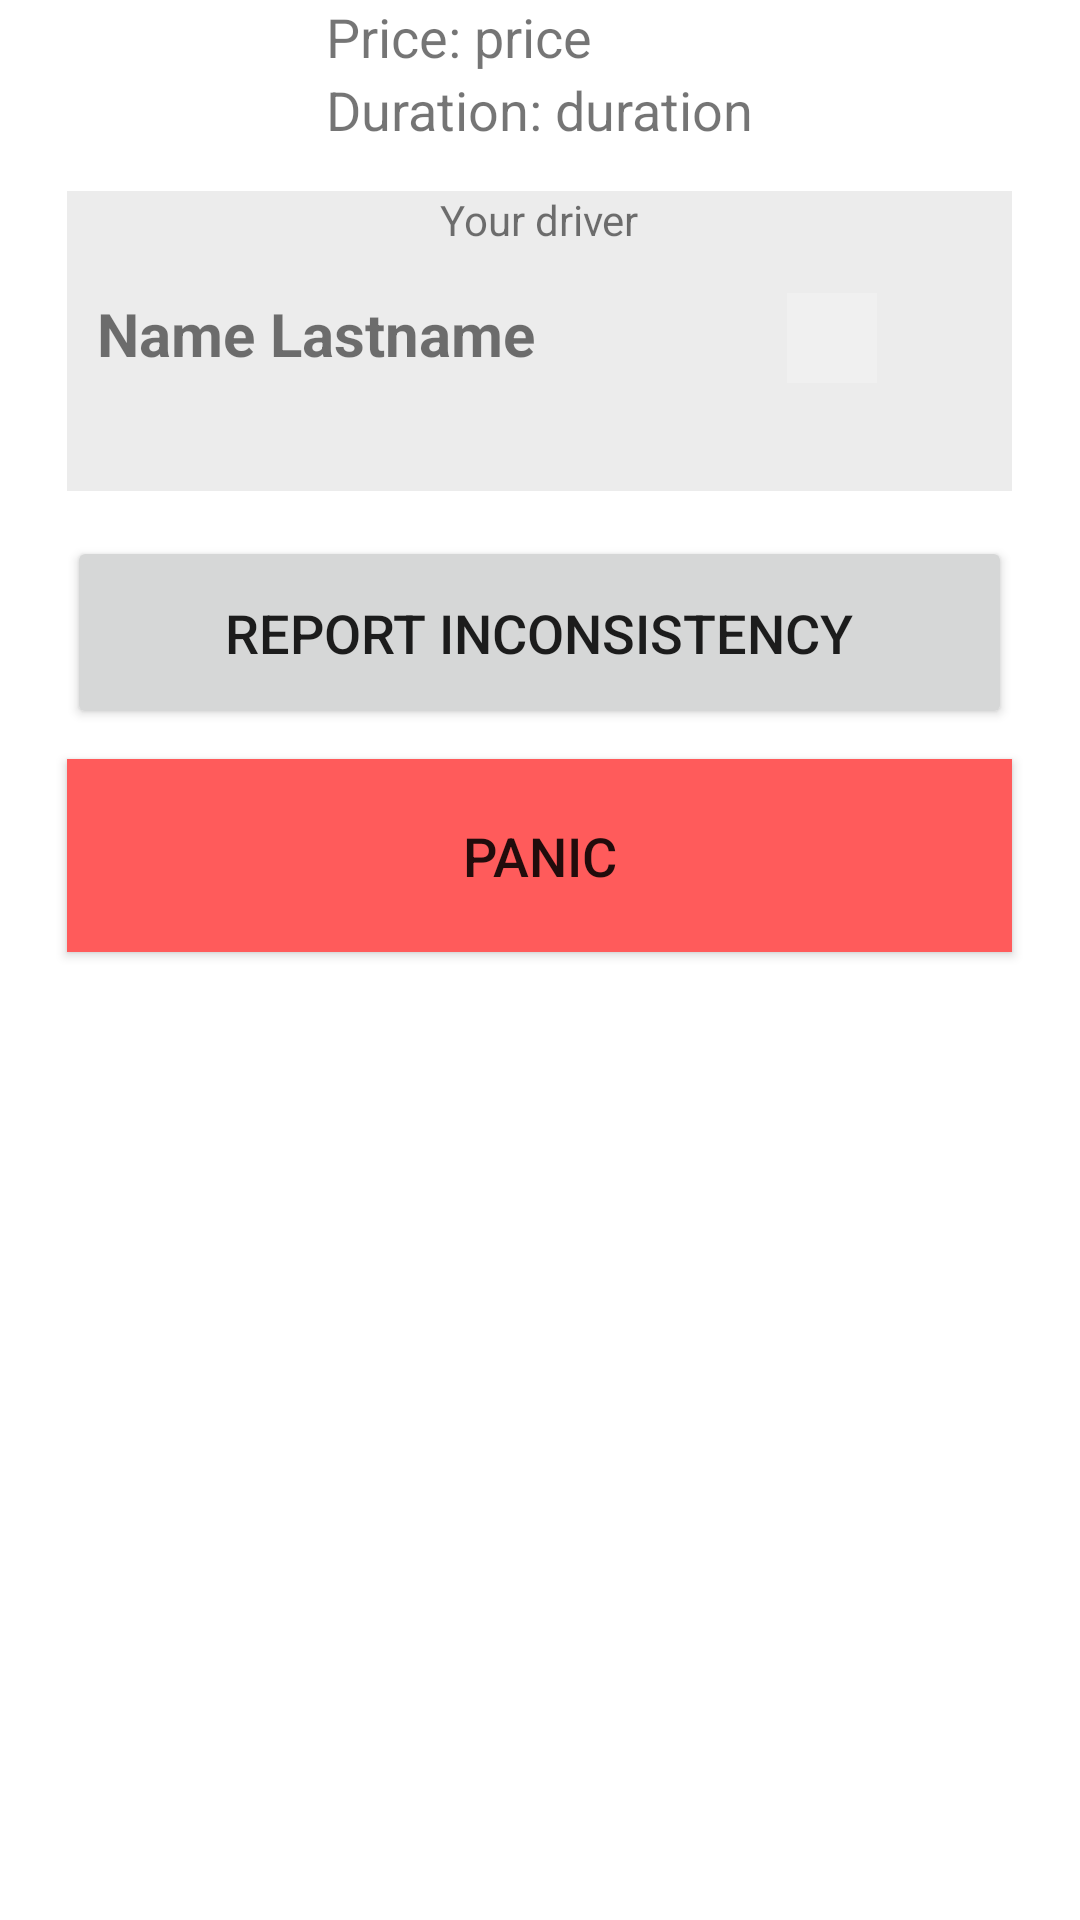

The Android layout XML behind this screen, and the referenced resources:
<!-- AndroidManifest.xml: application theme Theme.UberApp_Tim26 -->
<!-- res/layout/fragment_passenger_current_ride.xml -->
<?xml version="1.0" encoding="utf-8"?>
<RelativeLayout xmlns:android="http://schemas.android.com/apk/res/android"
    xmlns:app="http://schemas.android.com/apk/res-auto"
    xmlns:tools="http://schemas.android.com/tools"
    android:layout_width="match_parent"
    android:layout_height="match_parent"
    tools:context=".activities.DriverAcceptanceRequestActivity">

    <ImageView
        android:layout_width="fill_parent"
        android:layout_height="wrap_content"
        android:src="@drawable/citymap"
        android:id="@+id/mapdriver"
        />

    <RelativeLayout
        android:id="@+id/informations"
        android:layout_width="wrap_content"
        android:layout_height="wrap_content"
        android:layout_below="@+id/mapdriver"
        android:layout_centerHorizontal="true"
        android:layout_marginBottom="15sp"
        >

        <TextView
            android:id="@+id/priceAcceptance"
            android:layout_width="wrap_content"
            android:layout_height="wrap_content"
            android:text="@string/price_price"
            android:textSize="18sp"/>


        <TextView
            android:id="@+id/durationaAcceptance"
            android:layout_width="wrap_content"
            android:layout_height="wrap_content"
            android:text="@string/duration_duration"
            android:textSize="18sp"
            android:layout_below="@id/priceAcceptance"
            />

    </RelativeLayout>

    <RelativeLayout
        android:id="@+id/driverinfo"
        android:layout_width="315sp"
        android:layout_height="100sp"
        android:layout_below="@+id/informations"
        android:background="@color/grey"
        android:layout_centerHorizontal="true">

        <TextView
            android:id="@+id/yourdriver"
            android:layout_width="wrap_content"
            android:layout_height="wrap_content"
            android:layout_centerHorizontal="true"
            android:text="@string/driver">
        </TextView>

        <TextView
            android:id="@+id/drivername"
            android:layout_width="wrap_content"
            android:layout_height="wrap_content"
            android:layout_below="@+id/yourdriver"
            android:layout_marginLeft="10sp"
            android:layout_marginTop="15sp"
            android:text="@string/namesurname"
            android:textSize="20sp"
            android:textStyle="bold">

        </TextView>



        <ImageView
            android:layout_width="30sp"
            android:layout_height="30sp"
            android:layout_below="@+id/yourdriver"
            android:layout_marginLeft="230dp"
            android:layout_marginTop="15dp"
            android:layout_alignLeft="@+id/drivername"
            android:layout_toRightOf="@+id/drivername"
            android:background="@color/off_white"
            android:src="@drawable/message">

        </ImageView>
    </RelativeLayout>



    <Button
        android:id="@+id/inconstincy"
        android:layout_width="315sp"
        android:layout_height="wrap_content"
        android:layout_below="@+id/driverinfo"
        android:text="@string/inconsistency"
        android:textSize="18sp"
        android:padding="20dp"
        android:layout_centerHorizontal="true"
        android:layout_marginTop="15sp">
    </Button>

    <Button
        android:layout_width="315sp"
        android:layout_height="wrap_content"
        android:layout_below="@+id/inconstincy"
        android:layout_centerHorizontal="true"
        android:text="@string/panic"
        android:textSize="18sp"
        android:padding="20dp"
        android:background="@color/red"
        android:layout_marginTop="10sp">

    </Button>



</RelativeLayout>
<!-- resources referenced by this layout -->
<resources>
  <color name="grey">#ECECEC</color>
  <color name="off_white">#F0F0F0</color>
  <color name="red">#FF5B5B</color>
  <string name="driver">Your driver</string>
  <string name="duration_duration">Duration: duration</string>
  <string name="inconsistency">Report inconsistency</string>
  <string name="namesurname">Name Lastname</string>
  <string name="panic">PANIC</string>
  <string name="price_price">Price: price</string>
  <style name="Theme.UberApp_Tim26" parent="Theme.MaterialComponents.DayNight.NoActionBar">
          
          <item name="colorPrimary">@color/black</item>
          <item name="colorPrimaryVariant">@color/black</item>
          <item name="colorOnPrimary">@color/white</item>
          
          <item name="colorSecondary">@color/white</item>
          <item name="colorSecondaryVariant">@color/white</item>
          <item name="colorOnSecondary">@color/black</item>
          
          <item name="android:statusBarColor">?attr/colorPrimaryVariant</item>
          
      </style>
  <color name="black">#FF000000</color>
  <color name="white">#FFFFFFFF</color>
</resources>
